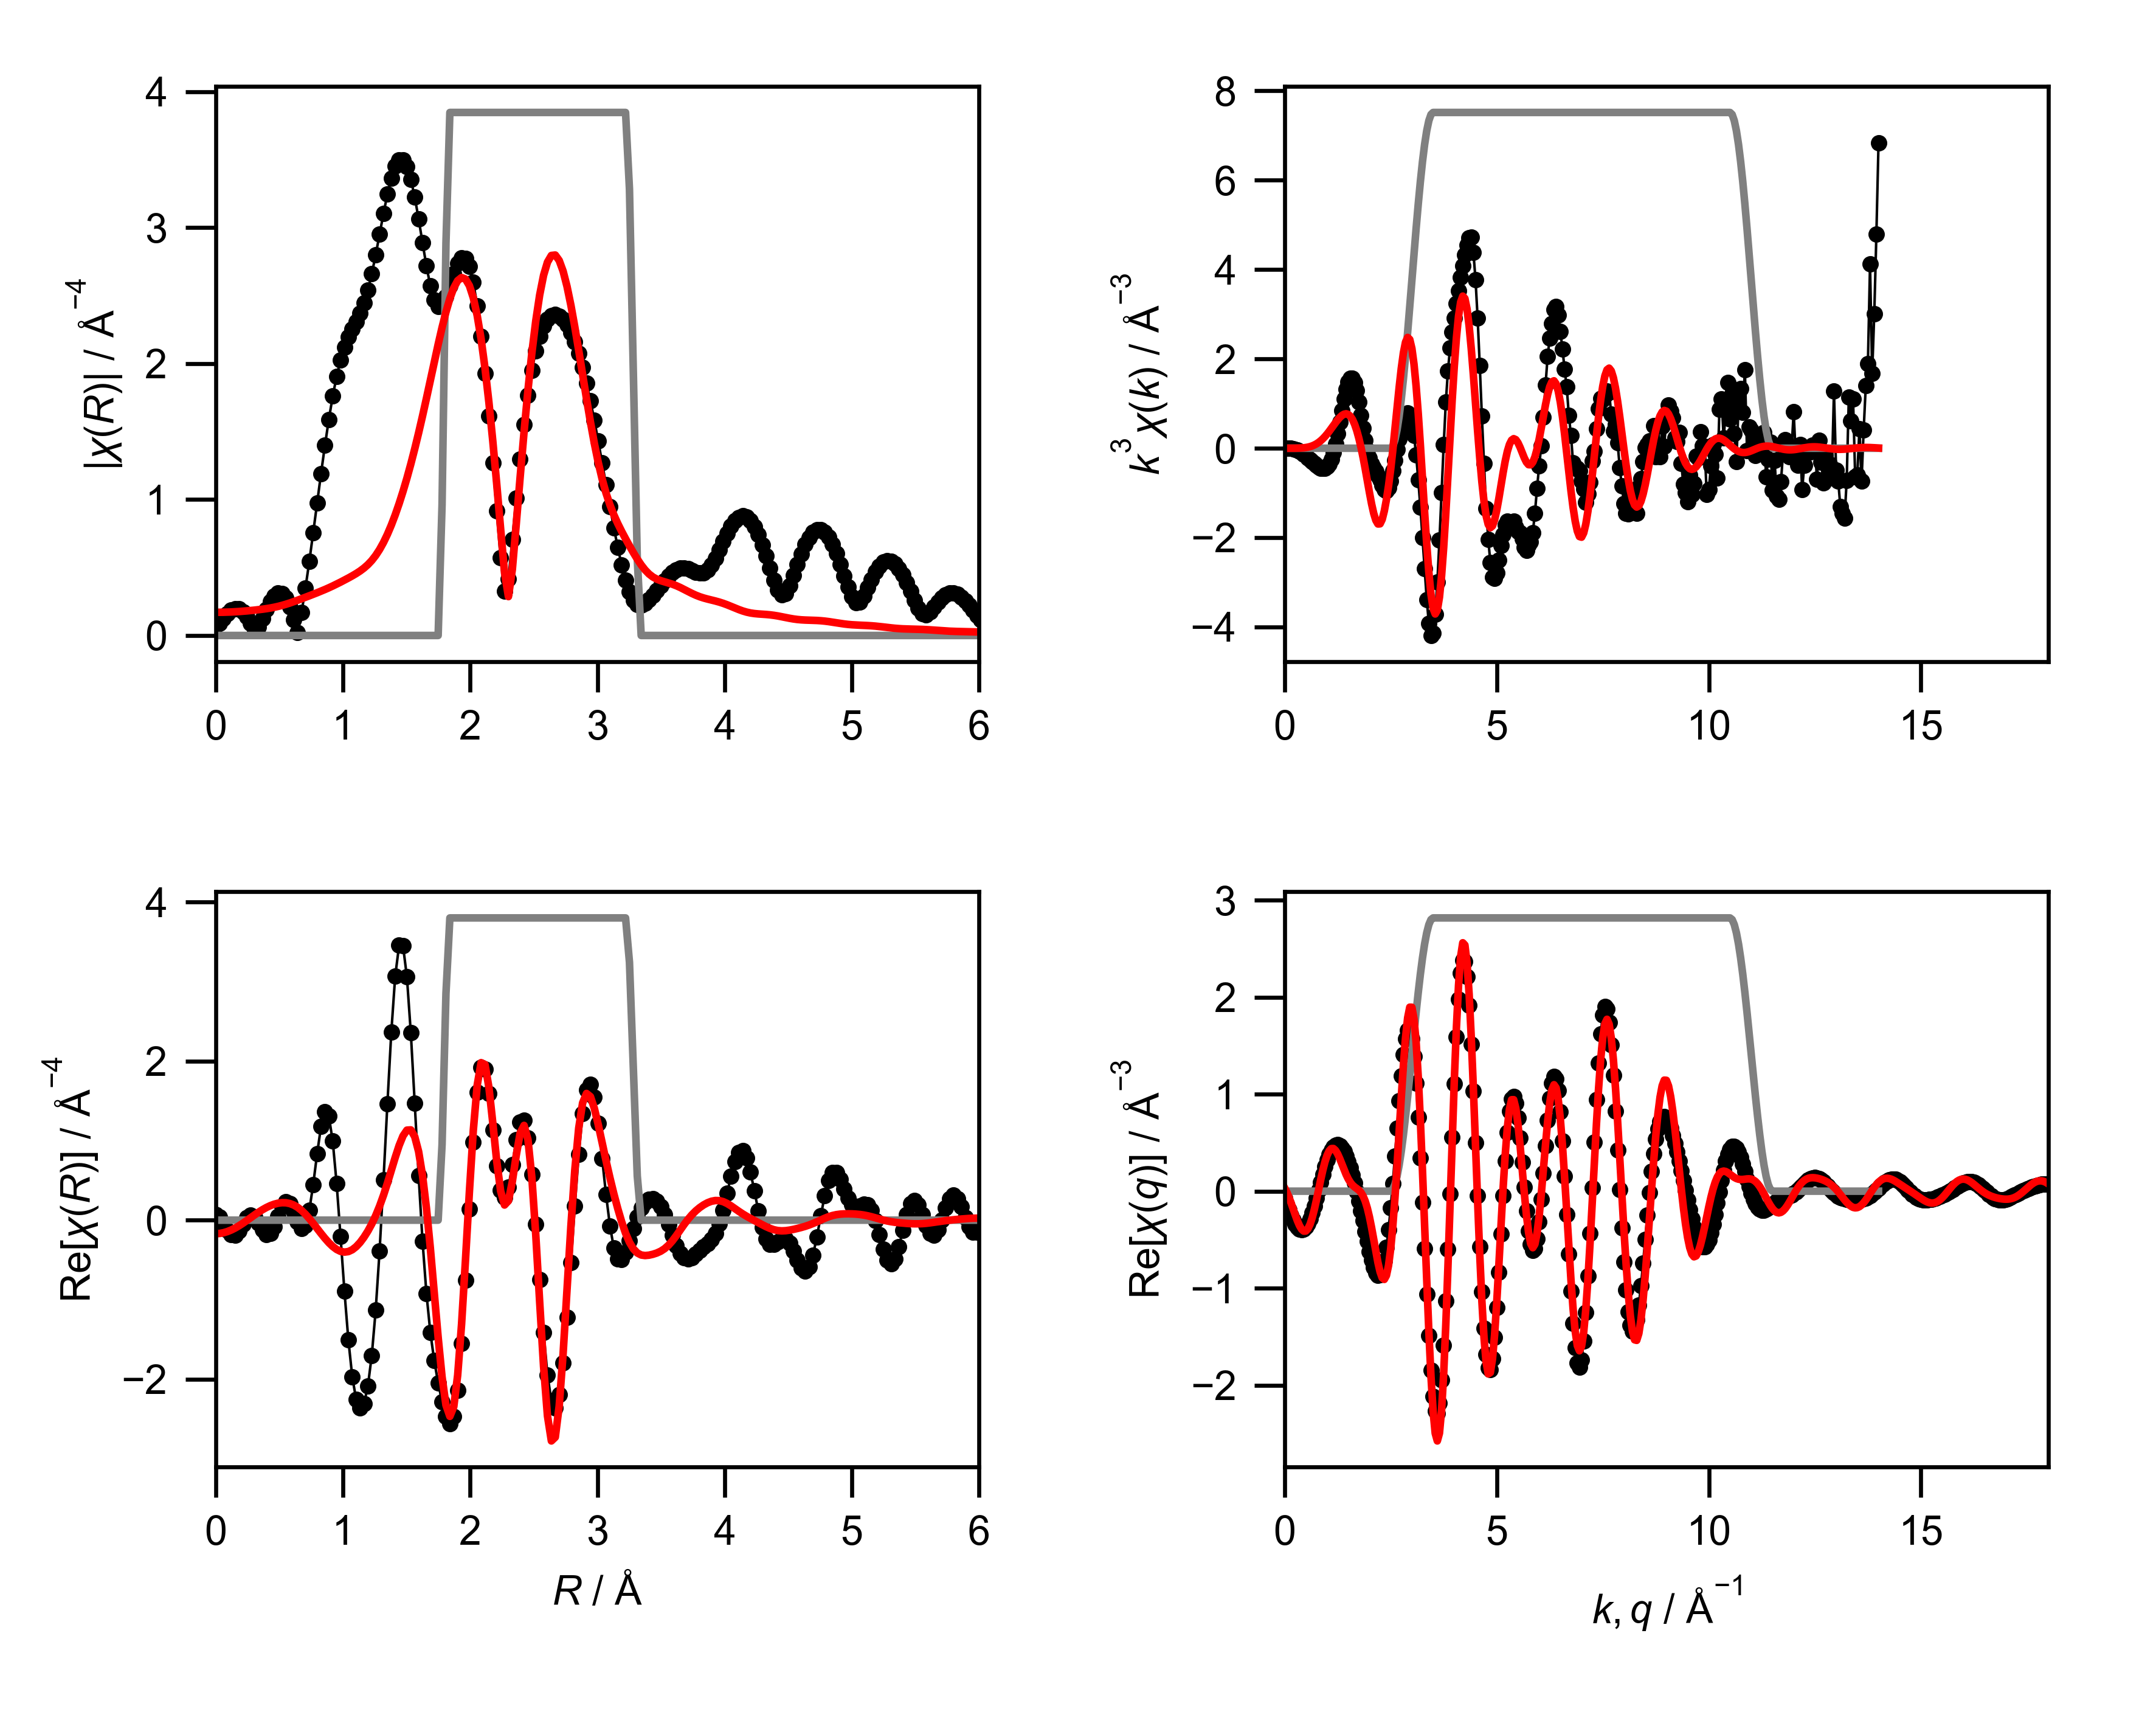

The file beside this chart, header and first rows:
mea_k, mea_chik, mea_k3chik, mea_r, mea_chir_mag, mea_chir_re, mea_chir_im, mea_q, mea_chiq_mag, mea_chiq_re, mea_chiq_im, fit_k, fit_chik, fit_k3chik, fit_r, fit_chir_mag, fit_chir_re, fit_chir_im, fit_q, fit_chiq_mag, fit_chiq_re, fit_chiq_im, win_k, win_r
0.0, -2.211, -0.0, 0.0, 0.06901, 0.06901, 0.0, 0.0, 0.3432, -0.07223, 0.3355, 0.0, 0.01286, 0.0, 0.0, 0.1704, -0.1704, 0.0, 0.0, 0.2451, 0.03345, 0.2428, 0.0, 0.0
0.05, -2.128, -0.000266, 0.03068, 0.08768, 0.03917, -0.07844, 0.05, 0.3495, -0.133, 0.3233, 0.05, 0.01652, 2.065303944007692e-06, 0.03068, 0.1705, -0.1673, 0.03279, 0.05, 0.2639, -0.008806, 0.2638, 0.0, 0.0
0.1, -2.045, -0.002045, 0.06136, 0.1245, -0.03681, -0.119, 0.1, 0.3561, -0.192, 0.3, 0.1, 0.02018, 2.0183964484074982e-05, 0.06136, 0.171, -0.1583, 0.06452, 0.1, 0.2833, -0.05994, 0.2769, 0.0, 0.0
0.15, -1.961, -0.00662, 0.09204, 0.1601, -0.1244, -0.1008, 0.15, 0.363, -0.2473, 0.2657, 0.15, 0.02624, 8.856751414900777e-05, 0.09204, 0.1718, -0.1436, 0.09416, 0.15, 0.3031, -0.1183, 0.279, 0.0, 0.0
0.2, -1.877, -0.01502, 0.1227, 0.1862, -0.1838, -0.02969, 0.2, 0.37, -0.2968, 0.221, 0.2, 0.03463, 0.000277, 0.1227, 0.1729, -0.1237, 0.1208, 0.2, 0.3228, -0.1811, 0.2672, 0.0, 0.0
0.25, -1.792, -0.028, 0.1534, 0.1985, -0.1877, 0.0644, 0.25, 0.3772, -0.3384, 0.1667, 0.25, 0.04526, 0.0007071, 0.1534, 0.1744, -0.09905, 0.1435, 0.25, 0.3423, -0.2445, 0.2395, 0.0, 0.0
0.3, -1.707, -0.04608, 0.1841, 0.1948, -0.1344, 0.1411, 0.3, 0.3845, -0.3701, 0.1042, 0.3, 0.058, 0.001566, 0.1841, 0.1762, -0.07036, 0.1615, 0.3, 0.3612, -0.304, 0.1951, 0.0, 0.0
0.35, -1.62, -0.06947, 0.2148, 0.1746, -0.04821, 0.1678, 0.35, 0.3918, -0.3902, 0.03534, 0.35, 0.0727, 0.003117, 0.2148, 0.1783, -0.03845, 0.1741, 0.35, 0.3794, -0.3548, 0.1344, 0.0, 0.0
0.4, -1.533, -0.09812, 0.2454, 0.1387, 0.03088, 0.1352, 0.4, 0.3991, -0.3973, -0.03777, 0.4, 0.08918, 0.005708, 0.2454, 0.1808, -0.004272, 0.1807, 0.4, 0.3966, -0.3921, 0.05945, 0.0, 0.0
0.45, -1.445, -0.1317, 0.2761, 0.09021, 0.06568, 0.06185, 0.45, 0.4062, -0.3903, -0.1125, 0.45, 0.1072, 0.009772, 0.2761, 0.1835, 0.03103, 0.1808, 0.45, 0.4127, -0.4119, -0.02625, 0.0, 0.0
0.5, -1.357, -0.1696, 0.3068, 0.04153, 0.03929, -0.01345, 0.5, 0.4132, -0.3689, -0.1861, 0.5, 0.1266, 0.01583, 0.3068, 0.1864, 0.06621, 0.1743, 0.5, 0.4275, -0.4109, -0.118, 0.0, 0.0
0.55, -1.269, -0.2111, 0.3375, 0.061, -0.03618, -0.04911, 0.55, 0.4199, -0.3332, -0.2556, 0.55, 0.147, 0.02446, 0.3375, 0.1896, 0.1, 0.1611, 0.55, 0.4408, -0.3874, -0.2103, 0.0, 0.0
0.6, -1.181, -0.2551, 0.3682, 0.1255, -0.1239, -0.0202, 0.6, 0.4264, -0.284, -0.3181, 0.6, 0.1681, 0.03632, 0.3682, 0.1932, 0.1312, 0.1418, 0.6, 0.4524, -0.3412, -0.297, 0.0, 0.0
0.65, -1.092, -0.2998, 0.3988, 0.191, -0.1781, 0.06892, 0.65, 0.4325, -0.2228, -0.3707, 0.65, 0.1896, 0.05208, 0.3988, 0.1973, 0.1589, 0.1169, 0.65, 0.4622, -0.2741, -0.3722, 0.0, 0.0
0.7, -1.002, -0.3438, 0.4295, 0.2478, -0.1651, 0.1848, 0.7, 0.4383, -0.1517, -0.4112, 0.7, 0.2112, 0.07243, 0.4295, 0.202, 0.1822, 0.08707, 0.7, 0.4701, -0.1894, -0.4303, 0.0, 0.0
0.75, -0.9118, -0.3847, 0.4602, 0.2897, -0.07995, 0.2785, 0.75, 0.4436, -0.07317, -0.4376, 0.75, 0.2323, 0.09799, 0.4602, 0.2074, 0.2006, 0.0529, 0.75, 0.476, -0.09191, -0.467, 0.0, 0.0
0.8, -0.8187, -0.4192, 0.4909, 0.311, 0.04932, 0.3071, 0.8, 0.4486, 0.009694, -0.4485, 0.8, 0.2525, 0.1293, 0.4909, 0.2138, 0.2133, 0.01494, 0.8, 0.4797, 0.01237, -0.4795, 0.0, 0.0
0.85, -0.7233, -0.4442, 0.5216, 0.3072, 0.1717, 0.2548, 0.85, 0.4531, 0.09373, -0.4433, 0.85, 0.2715, 0.1668, 0.5216, 0.2212, 0.2196, -0.02624, 0.85, 0.4811, 0.1169, -0.4667, 0.0, 0.0
0.9, -0.6228, -0.454, 0.5522, 0.2747, 0.2351, 0.1422, 0.9, 0.4572, 0.1757, -0.4221, 0.9, 0.2888, 0.2105, 0.5522, 0.2295, 0.2186, -0.06994, 0.9, 0.4803, 0.215, -0.4295, 0.0, 0.0
0.95, -0.52, -0.4458, 0.5829, 0.2113, 0.2102, 0.02129, 0.95, 0.461, 0.2523, -0.3858, 0.95, 0.3039, 0.2605, 0.5829, 0.2387, 0.2092, -0.115, 0.95, 0.4771, 0.3005, -0.3705, 0.0, 0.0
1.0, -0.4127, -0.4127, 0.6136, 0.1168, 0.1078, -0.04502, 1.0, 0.4644, 0.3209, -0.3356, 1.0, 0.3163, 0.3163, 0.6136, 0.2486, 0.1904, -0.1599, 1.0, 0.4714, 0.3684, -0.2942, 0.0, 0.0
1.05, -0.3005, -0.3479, 0.6443, 0.02391, -0.02158, -0.0103, 1.05, 0.4675, 0.379, -0.2737, 1.05, 0.3256, 0.3769, 0.6443, 0.2591, 0.1616, -0.2025, 1.05, 0.4634, 0.4151, -0.2061, 0.0, 0.0
1.1, -0.1828, -0.2432, 0.675, 0.1676, -0.1031, 0.1322, 1.1, 0.4705, 0.4246, -0.2025, 1.1, 0.3314, 0.4411, 0.675, 0.2698, 0.1229, -0.2402, 1.1, 0.453, 0.4389, -0.1124, 0.0, 0.0
1.15, -0.06472, -0.09842, 0.7056, 0.3464, -0.06678, 0.3399, 1.15, 0.4734, 0.4567, -0.1246, 1.15, 0.3333, 0.507, 0.7056, 0.2807, 0.07504, -0.2705, 1.15, 0.4404, 0.4399, -0.01966, 0.0, 0.0
1.2, 0.05465, 0.09444, 0.7363, 0.5449, 0.123, 0.5309, 1.2, 0.4764, 0.4745, -0.04262, 1.2, 0.3311, 0.5721, 0.7363, 0.2918, 0.01974, -0.2911, 1.2, 0.4255, 0.4203, 0.06629, 0.0, 0.0
1.25, 0.1641, 0.3206, 0.767, 0.7565, 0.448, 0.6096, 1.25, 0.4797, 0.478, 0.04071, 1.25, 0.3244, 0.6336, 0.767, 0.3029, -0.04083, -0.3001, 1.25, 0.4087, 0.3838, 0.1406, 0.0, 0.0
1.3, 0.264, 0.5801, 0.7977, 0.9741, 0.8354, 0.501, 1.3, 0.4835, 0.4676, 0.1231, 1.3, 0.3132, 0.6881, 0.7977, 0.3142, -0.1041, -0.2965, 1.3, 0.3903, 0.3352, 0.2, 0.0, 0.0
1.35, 0.3435, 0.8452, 0.8283, 1.19, 1.177, 0.1789, 1.35, 0.4881, 0.4442, 0.2023, 1.35, 0.2975, 0.7318, 0.8283, 0.3259, -0.1673, -0.2797, 1.35, 0.3706, 0.28, 0.2429, 0.0, 0.0
1.4, 0.4002, 1.098, 0.859, 1.397, 1.36, -0.3199, 1.4, 0.4936, 0.4086, 0.2769, 1.4, 0.2772, 0.7607, 0.859, 0.338, -0.228, -0.2496, 1.4, 0.3503, 0.2236, 0.2697, 0.0, 0.0
1.45, 0.4319, 1.317, 0.8897, 1.589, 1.307, -0.904, 1.45, 0.5003, 0.362, 0.3453, 1.45, 0.2527, 0.7703, 0.8897, 0.3507, -0.2833, -0.2067, 1.45, 0.3303, 0.171, 0.2826, 0.0, 0.0
1.5, 0.4389, 1.481, 0.9204, 1.76, 0.9932, -1.453, 1.5, 0.5086, 0.3055, 0.4066, 1.5, 0.2241, 0.7565, 0.9204, 0.3641, -0.3308, -0.1519, 1.5, 0.3117, 0.1256, 0.2853, 0.0, 0.0
1.55, 0.4212, 1.569, 0.9511, 1.906, 0.4595, -1.849, 1.55, 0.5186, 0.2399, 0.4598, 1.55, 0.192, 0.715, 0.9511, 0.378, -0.3679, -0.0865, 1.55, 0.2961, 0.08948, 0.2823, 0.0, 0.0
1.6, 0.3828, 1.568, 0.9817, 2.026, -0.2061, -2.015, 1.6, 0.5307, 0.166, 0.5041, 1.6, 0.1568, 0.6425, 0.9817, 0.3924, -0.3922, -0.01246, 1.6, 0.2854, 0.06258, 0.2785, 0.0, 0.0
1.65, 0.3281, 1.474, 1.012, 2.12, -0.894, -1.923, 1.65, 0.5452, 0.08433, 0.5386, 1.65, 0.1194, 0.5365, 1.012, 0.4072, -0.4016, 0.06751, 1.65, 0.2817, 0.04301, 0.2784, 0.0, 0.0
1.7, 0.2626, 1.29, 1.043, 2.194, -1.504, -1.598, 1.7, 0.5621, -0.004542, 0.5621, 1.7, 0.08069, 0.3964, 1.043, 0.4226, -0.395, 0.1502, 1.7, 0.2868, 0.02713, 0.2855, 0.0, 0.0
1.75, 0.1924, 1.031, 1.074, 2.254, -1.968, -1.099, 1.75, 0.5818, -0.09997, 0.5732, 1.75, 0.04168, 0.2234, 1.074, 0.4385, -0.372, 0.2321, 1.75, 0.3017, 0.01003, 0.3016, 0.0, 0.0
1.8, 0.1268, 0.7398, 1.104, 2.309, -2.255, -0.4962, 1.8, 0.6043, -0.201, 0.5699, 1.8, 0.00348, 0.02029, 1.104, 0.4555, -0.3335, 0.3103, 1.8, 0.3266, -0.01385, 0.3263, 0.0, 0.0
1.85, 0.07139, 0.452, 1.135, 2.369, -2.364, 0.1525, 1.85, 0.6297, -0.3062, 0.5503, 1.85, -0.03306, -0.2093, 1.135, 0.4742, -0.2807, 0.3822, 1.85, 0.3606, -0.04994, 0.3571, 0.0, 0.0
1.9, 0.02674, 0.1834, 1.166, 2.444, -2.306, 0.8085, 1.9, 0.6581, -0.4135, 0.512, 1.9, -0.06716, -0.4607, 1.166, 0.4956, -0.215, 0.4466, 1.9, 0.4025, -0.1027, 0.3891, 0.0, 0.0
1.95, -0.006335, -0.04698, 1.197, 2.54, -2.087, 1.448, 1.95, 0.6894, -0.5197, 0.4529, 1.95, -0.09794, -0.7262, 1.197, 0.5209, -0.1372, 0.5025, 1.95, 0.451, -0.1749, 0.4158, 0.0, 0.0
2.0, -0.02742, -0.2194, 1.227, 2.659, -1.699, 2.045, 2.0, 0.7236, -0.6211, 0.3712, 2.0, -0.1242, -0.9939, 1.227, 0.5514, -0.04698, 0.5494, 2.0, 0.5052, -0.2668, 0.429, 0.0, 0.0
2.05, -0.04038, -0.3479, 1.258, 2.799, -1.132, 2.559, 2.05, 0.7606, -0.7125, 0.266, 2.05, -0.1445, -1.245, 1.258, 0.5882, 0.05708, 0.5854, 2.05, 0.5641, -0.3759, 0.4205, 0.0, 0.0
2.1, -0.04762, -0.441, 1.289, 2.95, -0.3857, 2.925, 2.1, 0.8002, -0.7884, 0.1371, 2.1, -0.1573, -1.456, 1.289, 0.6322, 0.1767, 0.607, 2.1, 0.6268, -0.4966, 0.3825, 0.0, 0.0
2.15, -0.05243, -0.5211, 1.319, 3.103, 0.5055, 3.061, 2.15, 0.8425, -0.8424, -0.01375, 2.15, -0.1622, -1.612, 1.319, 0.684, 0.3127, 0.6083, 2.15, 0.6929, -0.6204, 0.3085, 0.0, 0.0
2.2, -0.05717, -0.6087, 1.35, 3.245, 1.462, 2.897, 2.2, 0.8871, -0.8679, -0.1835, 2.2, -0.1592, -1.695, 1.35, 0.7437, 0.4638, 0.5814, 2.2, 0.7617, -0.7363, 0.195, 0.0, 0.0
2.25, -0.06259, -0.7129, 1.381, 3.364, 2.362, 2.395, 2.25, 0.934, -0.8589, -0.3668, 2.25, -0.1485, -1.692, 1.381, 0.8114, 0.6252, 0.5172, 2.25, 0.8329, -0.8319, 0.0416, 0.0, 0.0
2.3, -0.06806, -0.8281, 1.411, 3.451, 3.068, 1.581, 2.3, 0.9829, -0.8101, -0.5567, 2.3, -0.1309, -1.593, 1.411, 0.8867, 0.7877, 0.4072, 2.3, 0.9061, -0.8939, -0.148, 0.0, 0.0
2.35, -0.07127, -0.9249, 1.442, 3.497, 3.454, 0.544, 2.35, 1.034, -0.7175, -0.7441, 2.35, -0.1082, -1.405, 1.442, 0.9695, 0.938, 0.245, 2.35, 0.9809, -0.91, -0.3661, 0.0, 0.0
2.4, -0.06847, -0.9465, 1.473, 3.496, 3.45, -0.5702, 2.4, 1.086, -0.5797, -0.9186, 2.4, -0.08309, -1.149, 1.473, 1.06, 1.059, 0.02816, 2.4, 1.057, -0.8697, -0.6006, 0.0, 0.0
2.45, -0.05973, -0.8784, 1.503, 3.449, 3.057, -1.597, 2.45, 1.14, -0.3974, -1.069, 2.45, -0.05712, -0.84, 1.503, 1.157, 1.132, -0.2401, 2.45, 1.134, -0.766, -0.8363, 0.0, 0.0
2.5, -0.04674, -0.7304, 1.534, 3.356, 2.353, -2.393, 2.5, 1.195, -0.1746, -1.183, 2.5, -0.03018, -0.4715, 1.534, 1.261, 1.135, -0.5498, 2.5, 1.212, -0.596, -1.055, 0.0, 0.0
2.55, -0.03063, -0.5078, 1.565, 3.224, 1.47, -2.869, 2.55, 1.252, 0.08144, -1.249, 2.55, -0.002663, -0.04416, 1.565, 1.372, 1.05, -0.8837, 2.55, 1.29, -0.3623, -1.238, 0.006156, 0.0
2.6, -0.01523, -0.2677, 1.595, 3.063, 0.557, -3.012, 2.6, 1.309, 0.3604, -1.258, 2.6, 0.02401, 0.422, 1.595, 1.49, 0.8613, -1.216, 2.6, 1.368, -0.07292, -1.366, 0.02447, 0.0
2.65, -0.001384, -0.02576, 1.626, 2.888, -0.264, -2.876, 2.65, 1.367, 0.649, -1.203, 2.65, 0.04829, 0.8986, 1.626, 1.615, 0.5608, -1.514, 2.65, 1.447, 0.2584, -1.423, 0.0545, 0.0
2.7, 0.01066, 0.2098, 1.657, 2.717, -0.9226, -2.556, 2.7, 1.425, 0.9315, -1.078, 2.7, 0.06917, 1.362, 1.657, 1.744, 0.1506, -1.737, 2.7, 1.524, 0.6131, -1.396, 0.09549, 0.0
2.75, 0.02014, 0.4187, 1.687, 2.571, -1.411, -2.149, 2.75, 1.483, 1.191, -0.8845, 2.75, 0.08578, 1.784, 1.687, 1.876, -0.3518, -1.843, 2.75, 1.601, 0.9686, -1.275, 0.1464, 0.0
2.8, 0.02757, 0.6052, 1.718, 2.468, -1.767, -1.722, 2.8, 1.542, 1.409, -0.6257, 2.8, 0.09714, 2.133, 1.718, 2.009, -0.9113, -1.791, 2.8, 1.678, 1.3, -1.061, 0.2061, 0.0
2.85, 0.03199, 0.7405, 1.749, 2.421, -2.046, -1.294, 2.85, 1.6, 1.57, -0.3106, 2.85, 0.1025, 2.373, 1.749, 2.14, -1.474, -1.552, 2.85, 1.753, 1.58, -0.7577, 0.273, 0.0
2.9, 0.03256, 0.794, 1.779, 2.432, -2.282, -0.8393, 2.9, 1.658, 1.658, 0.04738, 2.9, 0.1016, 2.479, 1.779, 2.265, -1.971, -1.116, 2.9, 1.826, 1.787, -0.3782, 0.3455, 0.25
2.95, 0.02915, 0.7484, 1.81, 2.489, -2.469, -0.3154, 2.95, 1.716, 1.661, 0.4307, 2.95, 0.0948, 2.434, 1.81, 2.379, -2.325, -0.5032, 2.95, 1.898, 1.897, 0.05803, 0.4218, 0.75
... 541 more rows
